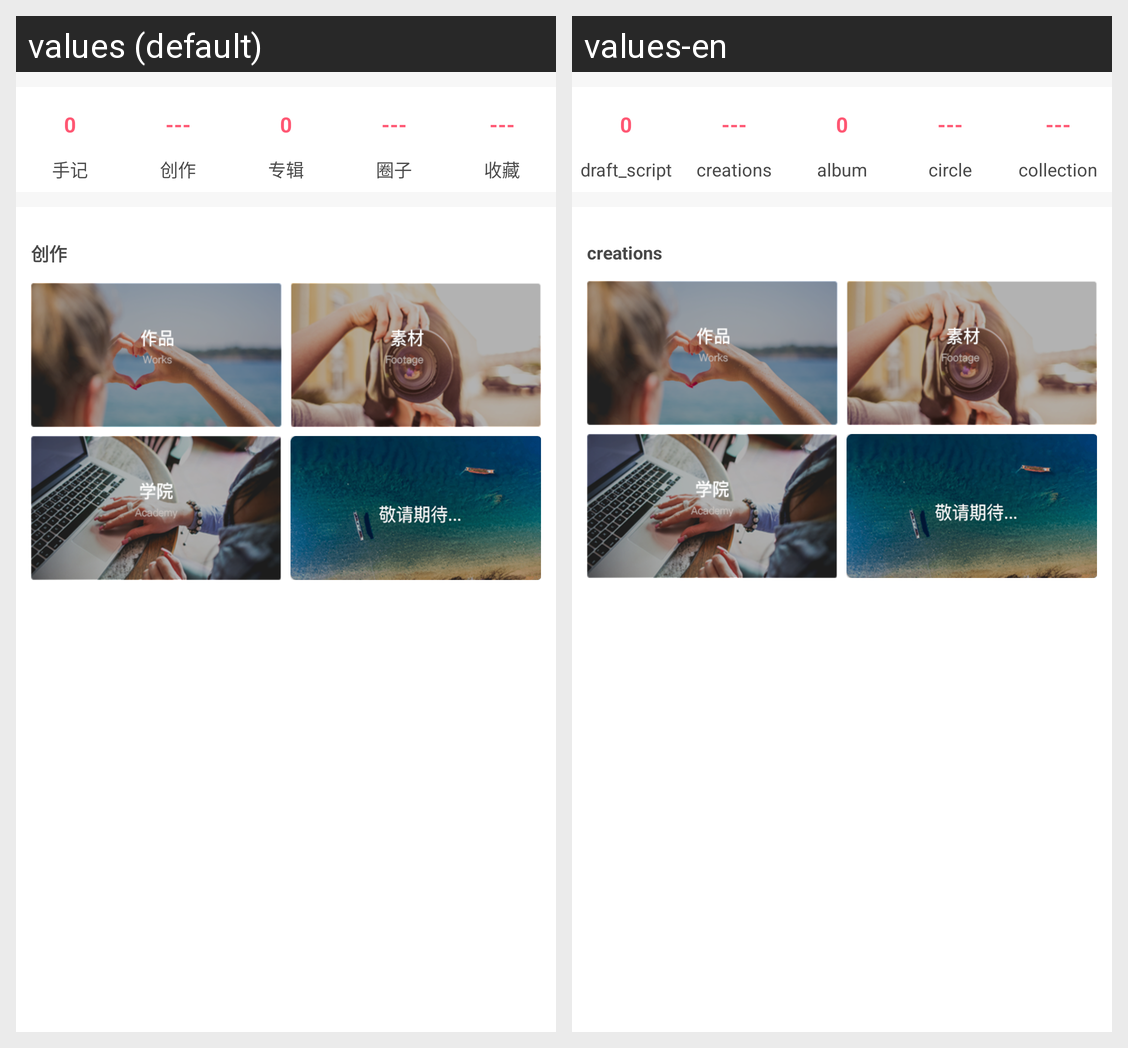

Translations of the strings shown on this Android screen, per locale in the grid:
Android screen res/layout/include_personal_tabs.xml rendered under 2 locales, left to right: values (default), values-en. Device: Nexus 5 (rendered at 1080×1920; each locale shown at half size, 540×960, under a caption strip naming it); theme AppTheme.
Strings drawn on this screen, with the default value and each locale's value (text and hints the layout hard-codes, and strings that could not be matched under every locale, appear in the picture but are not listed):

draft_script
  values: 手记
  values-en: draft_script

defalut_count
  values: ---
  values-en: ---

creations
  values: 创作
  values-en: creations

special
  values: 专辑
  values-en: album

friend_circyle
  values: 圈子
  values-en: circle

collection
  values: 收藏
  values-en: collection
